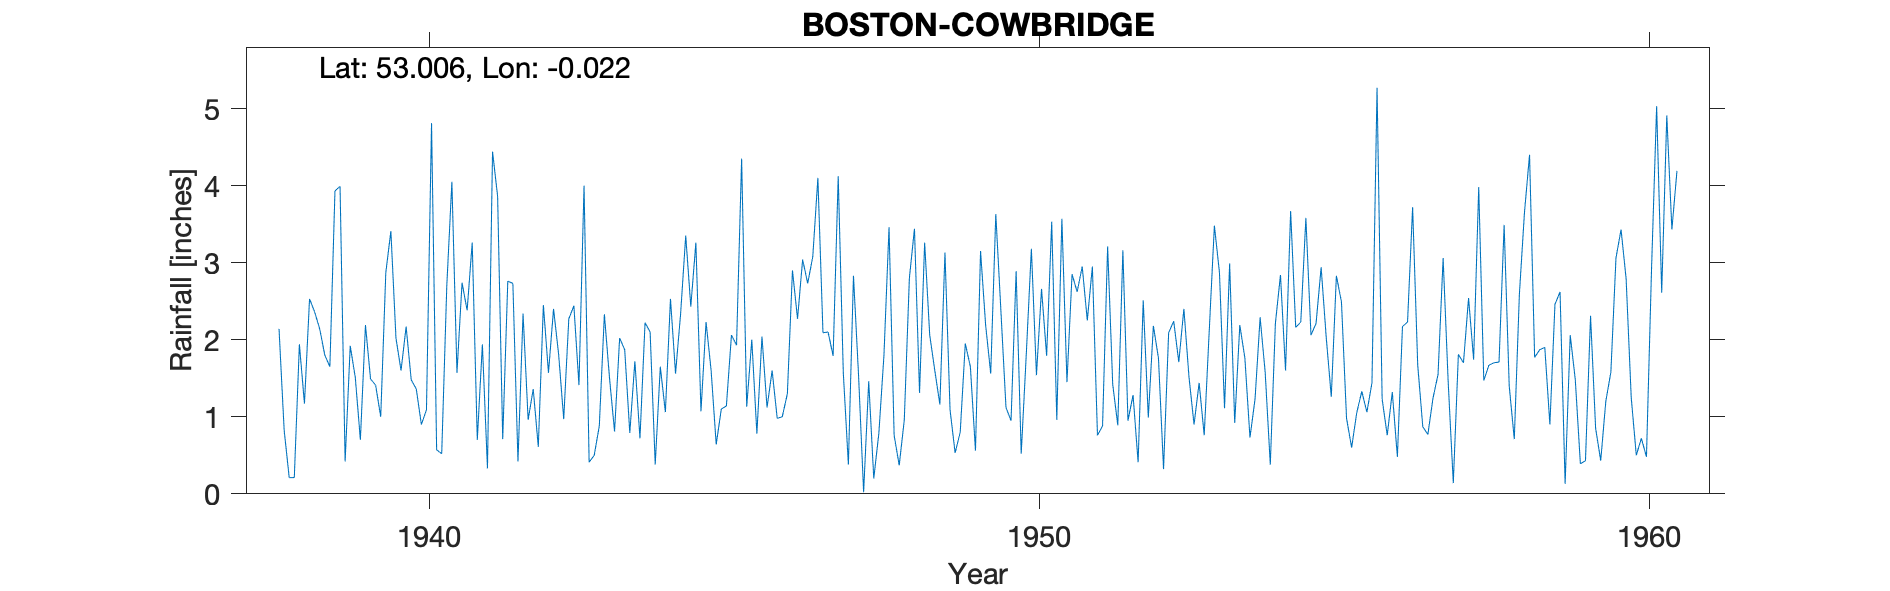

The data file committed next to this chart (first rows):
BOSTON - COWBRIDGE, , , , , , , , , , , , , , , , , , , , , , , 
Grid ref, TF328472, Long, -0.022, Lat, 53.01, Elevation, 9, ft, , , , , , , , , , , , , , , 
Station no, 2541/3, , , , , , , , , , , , , , , , , , , , , , 
, 1938, 1939, 1940, 1941, 1942, 1943, 1944, 1945, 1946, 1947, 1948, 1949, 1950, 1951, 1952, 1953, 1954, 1955, 1956, 1957, 1958, 1959, 1960
January, 2.14, 3.99, 1.60, 2.74, 2.34, 4.00, 2.22, 2.23, 1.12, 2.10, 3.46, 1.09, 0.95, 2.85, 1.28, 0.90, 1.23, 2.21, 5.27, 1.55, 1.71, 2.62, 3.43
February, 0.83, 0.42, 2.17, 2.38, 0.96, 0.41, 2.10, 1.60, 1.60, 1.79, 0.76, 0.53, 2.89, 2.62, 0.41, 1.44, 2.29, 2.94, 1.23, 3.06, 3.49, 0.13, 2.79
March, 0.21, 1.92, 1.48, 3.26, 1.36, 0.50, 0.38, 0.64, 0.98, 4.12, 0.37, 0.80, 0.52, 2.95, 2.51, 0.76, 1.57, 2.03, 0.76, 1.44, 1.40, 2.06, 1.25
April, 0.21, 1.51, 1.36, 0.70, 0.61, 0.88, 1.65, 1.10, 1.00, 1.57, 0.96, 1.95, 1.81, 2.25, 0.99, 2.13, 0.38, 1.26, 1.32, 0.14, 0.71, 1.48, 0.50
May, 1.94, 0.70, 0.90, 1.94, 2.45, 2.33, 1.06, 1.14, 1.30, 0.38, 2.80, 1.65, 3.18, 2.95, 2.18, 3.48, 2.21, 2.83, 0.48, 1.81, 2.59, 0.39, 0.72
June, 1.17, 2.19, 1.09, 0.33, 1.57, 1.51, 2.53, 2.06, 2.90, 2.83, 3.44, 0.56, 1.54, 0.76, 1.76, 2.87, 2.84, 2.49, 2.17, 1.70, 3.65, 0.43, 0.48
July, 2.53, 1.49, 4.81, 4.44, 2.40, 0.81, 1.56, 1.93, 2.27, 1.54, 1.31, 3.15, 2.66, 0.88, 0.32, 1.11, 1.60, 0.98, 2.23, 2.54, 4.40, 2.31, 2.92
August, 2.36, 1.41, 0.57, 3.86, 1.81, 2.02, 2.34, 4.35, 3.04, 0.02, 3.26, 2.19, 1.79, 3.21, 2.09, 2.99, 3.67, 0.60, 3.72, 1.74, 1.77, 0.85, 5.03
September, 2.14, 1.00, 0.52, 0.71, 0.97, 1.87, 3.35, 1.13, 2.73, 1.46, 2.06, 1.56, 3.53, 1.42, 2.24, 0.92, 2.16, 1.05, 1.67, 3.98, 1.87, 0.43, 2.61
October, 1.80, 2.87, 2.70, 2.76, 2.27, 0.79, 2.43, 2.00, 3.08, 0.20, 1.60, 3.63, 0.96, 0.89, 1.71, 2.19, 2.23, 1.33, 0.87, 1.47, 1.90, 1.20, 4.91
November, 1.65, 3.41, 4.05, 2.73, 2.44, 1.72, 3.26, 0.78, 4.10, 0.79, 1.16, 2.38, 3.57, 3.16, 2.40, 1.76, 3.58, 1.06, 0.77, 1.67, 0.90, 1.58, 3.43
December, 3.93, 2.02, 1.57, 0.42, 1.41, 0.72, 1.07, 2.04, 2.09, 1.80, 3.13, 1.12, 1.45, 0.95, 1.52, 0.73, 2.06, 1.44, 1.24, 1.70, 2.46, 3.06, 4.19
Total, 20.91, 22.93, 22.82, 26.27, 20.59, 17.56, 23.95, 21.00, 26.21, 18.60, 24.31, 20.61, 24.85, 24.89, 19.41, 21.28, 25.82, 20.22, 21.73, 22.80, 26.85, 16.54, 32.26
TYRain_1931-1940_15_pt1/113, , , , , , , , , , , , , , , , , , , , , , , 
TYRain_1941-1950_17_pt1/198, , , , , , , , , , , , , , , , , , , , , , , 
TYRain_1951-1960_15_pt1/199, , , , , , , , , , , , , , , , , , , , , , , 
# The reading for March 1941 is part-est…, , , , , , , , , , , , , , , , , , , , , , , 
#, , , , , , , , , , , , , , , , , , , , , , , 
# The station continued until 1971 accor…, , , , , , , , , , , , , , , , , , , , , , , 
